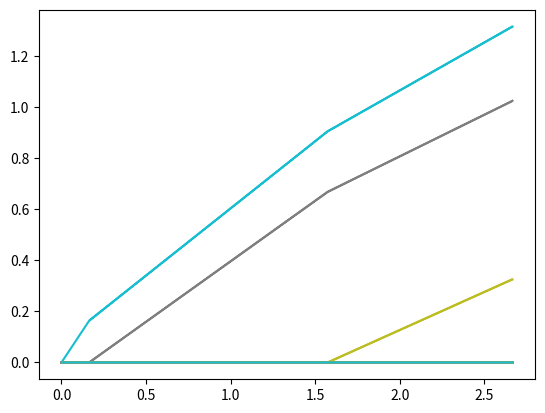

Generate this figure with matplotlib:
############################################################# 
## Stat 202A - Homework 4
## Author: 
## Date : 
## Description: This script implements stagewise regression
## (epsilon boosting)
#############################################################

#############################################################
## INSTRUCTIONS: Please fill in the missing lines of code
## only where specified. Do not change function names, 
## function inputs or outputs. You can add examples at the
## end of the script (in the "Optional examples" section) to 
## double-check your work, but MAKE SURE TO COMMENT OUT ALL 
## OF YOUR EXAMPLES BEFORE SUBMITTING.
##
## Very important: Do not change the working directory
## in your code. If you do, I will be unable to grade your 
## work since Python will attempt to change my working directory
## to one that does not exist.
#############################################################

######################################
## Function 1: Stagewise regression ##
######################################

import numpy as np
import matplotlib.pyplot as plt

def swRegression(X, Y, numIter = 3000, epsilon = 0.000001):
  
  # Perform stagewise regression (epsilon boosting) of Y on X
  # 
  # X: Matrix (np.array) of explanatory variables.
  # Y: Response vector (np.array)
  # numIter: Number of iterations ("T" in class notes)
  # epsilon: Update step size (should be small)
  #
  # Returns a matrix (np.array) containing the stepwise 
  # solution vector for each iteration
  
  #######################
  ## FILL IN WITH CODE ##
  #######################
  
  p=X.shape[1]
  beta_all = np.zeros((p,numIter))
  db = np.zeros(p)
  beta = np.zeros(p)
  R = Y
  for t in range(0,numIter):
      for j in range(0,p):
          db[j] = np.sum(R*X[:, j])
      j = np.argmax(db)
      beta[j] = beta[j] + db[j]*epsilon
      R = R - X[:,j]*db[j]*epsilon
      for i in range(0,p):
          beta_all[i][t] = beta[i]
  
  u = np.transpose(np.dot(np.ones((1,p)),abs(beta_all)))
  v = np.transpose(beta_all)
  plt.figure()
  plt.plot(u, v,  label='Stagewise Regression')

  ## Function should output the matrix (np.array) beta_all, the 
  ## solution to the stagewise regression problem.
  ## beta_all is p x numIter
  return beta_all
  
n = 100
p = 500
s = 10
X = np.random.standard_normal((n,p))
beta_true = np.zeros(p)
beta_true[0:s] = range(1, s+1)
Y = np.add(np.dot(X,beta_true),np.random.standard_normal(n,))
swRegression(X,Y)